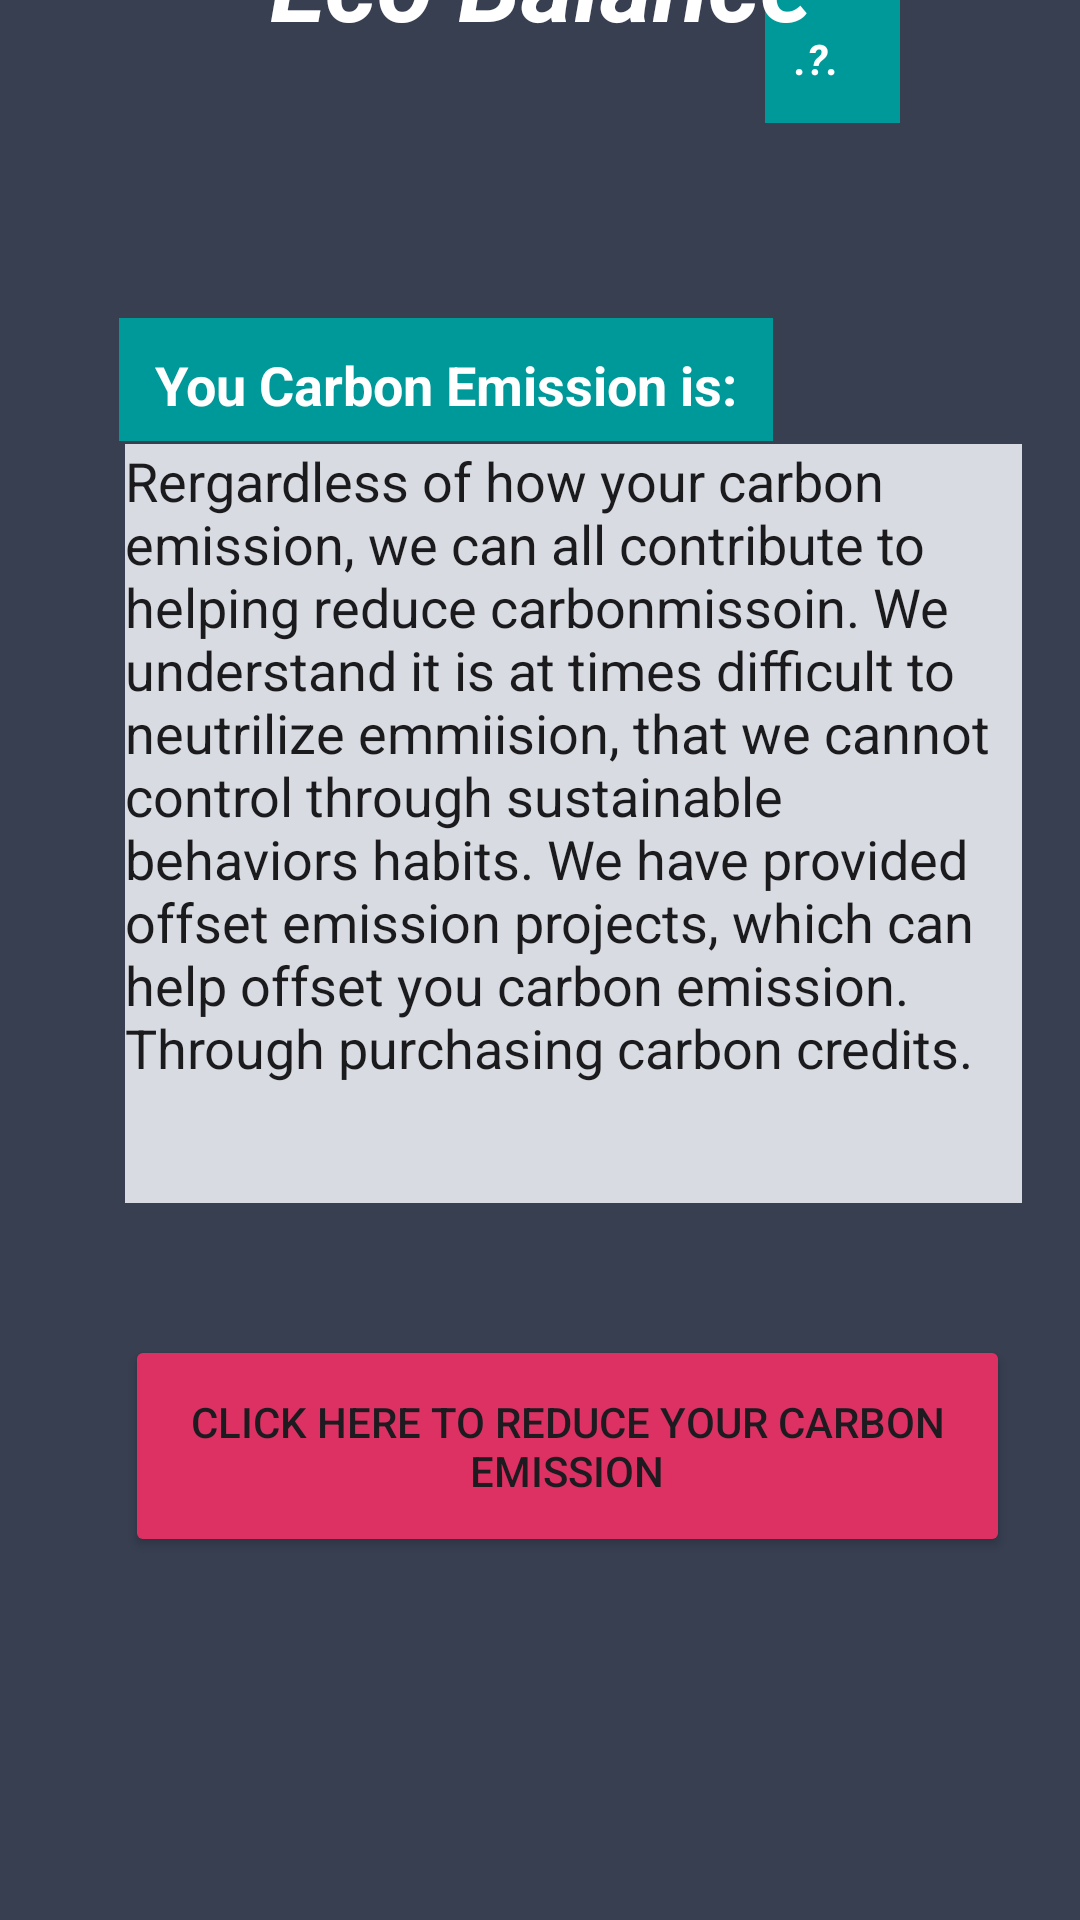

Here is an Android app screen rendered from its layout file. Give the layout XML and the strings, colors and styles it references.
<!-- AndroidManifest.xml: application theme Theme.Planetze -->
<!-- res/layout/activity_eco_balance_entry.xml -->
<?xml version="1.0" encoding="utf-8"?>
<androidx.coordinatorlayout.widget.CoordinatorLayout xmlns:android="http://schemas.android.com/apk/res/android"
    xmlns:app="http://schemas.android.com/apk/res-auto"
    xmlns:tools="http://schemas.android.com/tools"
    android:layout_width="match_parent"
    android:layout_height="match_parent"
    android:fitsSystemWindows="true"
    android:background="@color/palette_stormy_gray"
    tools:context=".EcoBalanceEntry">

    <androidx.constraintlayout.widget.ConstraintLayout
        android:id="@+id/constraintLayout"
        android:layout_width="match_parent"
        android:layout_height="match_parent"
        app:layout_anchor="@+id/constraintLayout"
        app:layout_anchorGravity="center">

        <TextView
            android:id="@+id/textView5"
            android:layout_width="218dp"
            android:layout_height="41dp"

            android:layout_marginStart="67dp"
            android:layout_marginTop="35dp"
            android:layout_marginEnd="25dp"
            android:layout_marginBottom="64dp"
            android:background="@color/palette_turquoise"
            android:fontFamily="sans-serif"
            android:padding="10dp"
            android:text="@string/intro"
            android:textAlignment="center"
            android:textAppearance="@style/TextAppearance.AppCompat.Medium"
            android:textColor="@color/white"
            android:textStyle="bold"
            app:layout_constraintBottom_toTopOf="@+id/editTextTextMultiLine"
            app:layout_constraintEnd_toStartOf="@+id/textView2"
            app:layout_constraintStart_toStartOf="parent"
            app:layout_constraintTop_toBottomOf="@+id/textView3" />

        <TextView
            android:id="@+id/textView2"
            android:layout_width="45dp"
            android:layout_height="41dp"
            android:layout_marginEnd="60dp"
            android:background="@color/palette_turquoise"
            android:fontFamily="sans-serif"
            android:padding="10dp"
            android:text="@string/idk"
            android:textColor="@color/white"
            android:textStyle="bold|italic"
            app:layout_constraintEnd_toEndOf="parent"
            tools:layout_editor_absoluteY="152dp" />

        <TextView
            android:id="@+id/textView3"
            android:layout_width="440dp"
            android:layout_height="65dp"
            android:layout_marginTop="34dp"
            android:layout_marginBottom="35dp"
            android:text="@string/title"
            android:textAlignment="center"
            android:textAllCaps="false"
            android:textAppearance="@style/TextAppearance.AppCompat.Display1"
            android:textColor="@color/white"
            android:textStyle="bold|italic"
            app:layout_constraintBottom_toTopOf="@+id/textView5"
            app:layout_constraintEnd_toEndOf="parent"
            app:layout_constraintStart_toStartOf="parent"
            app:layout_constraintTop_toTopOf="parent" />

        <EditText
            android:id="@+id/editTextTextMultiLine"
            android:layout_width="299dp"
            android:layout_height="253dp"
            android:layout_marginStart="67dp"
            android:layout_marginEnd="45dp"
            android:layout_marginBottom="44dp"
            android:background="@color/palette_light_gray"
            android:ems="10"
            android:gravity="start|top"
            android:inputType="textMultiLine"
            android:text="@string/para1"
            android:textColor="@color/palette_black"
            app:layout_constraintBottom_toTopOf="@+id/button1"
            app:layout_constraintEnd_toEndOf="parent"
            app:layout_constraintStart_toStartOf="parent" />

        <Button
            android:id="@+id/button1"
            android:layout_width="295dp"
            android:layout_height="74dp"
            android:layout_marginStart="67dp"
            android:layout_marginEnd="49dp"
            android:layout_marginBottom="121dp"
            android:backgroundTint="@color/red"
            android:text="@string/reducebutn"
            app:layout_constraintBottom_toBottomOf="parent"
            app:layout_constraintEnd_toEndOf="parent"
            app:layout_constraintStart_toStartOf="parent" />
    </androidx.constraintlayout.widget.ConstraintLayout>




</androidx.coordinatorlayout.widget.CoordinatorLayout>
<!-- resources referenced by this layout -->
<resources>
  <color name="palette_black">#1b1b1e</color>
  <color name="palette_light_gray">#d8dbe2</color>
  <color name="palette_stormy_gray">#373f51</color>
  <color name="palette_turquoise">#009999</color>
  <color name="red">#DE3163</color>
  <color name="white">#FFFFFFFF</color>
  <string name="idk">.?.</string>
  <string name="intro">You Carbon Emission is:</string>
  <string name="para1">Rergardless of how your carbon emission, we can all contribute to helping reduce carbonmissoin.
      We understand it is at times difficult to neutrilize emmiision, that we cannot control through sustainable behaviors habits.
  
  We have provided offset emission  projects, which can help offset you carbon emission. Through purchasing carbon credits.
      </string>
  <string name="reducebutn">CLICK HERE TO REDUCE YOUR CARBON EMISSION</string>
  <string name="title">Eco Balance</string>
  <style name="Theme.Planetze" parent="Base.Theme.Planetze" />
  <style name="Base.Theme.Planetze" parent="Theme.Material3.DayNight.NoActionBar">
          
          
          
  
          
          <item name="colorPrimary">@color/palette_turquoise</item>
          <item name="colorSecondary">@color/palette_light_blue</item>
          <item name="colorOnBackground">@color/palette_light_gray</item>
          <item name="colorSurface">@color/palette_black</item>
      </style>
  <color name="palette_light_blue">#a9bcd0</color>
</resources>
